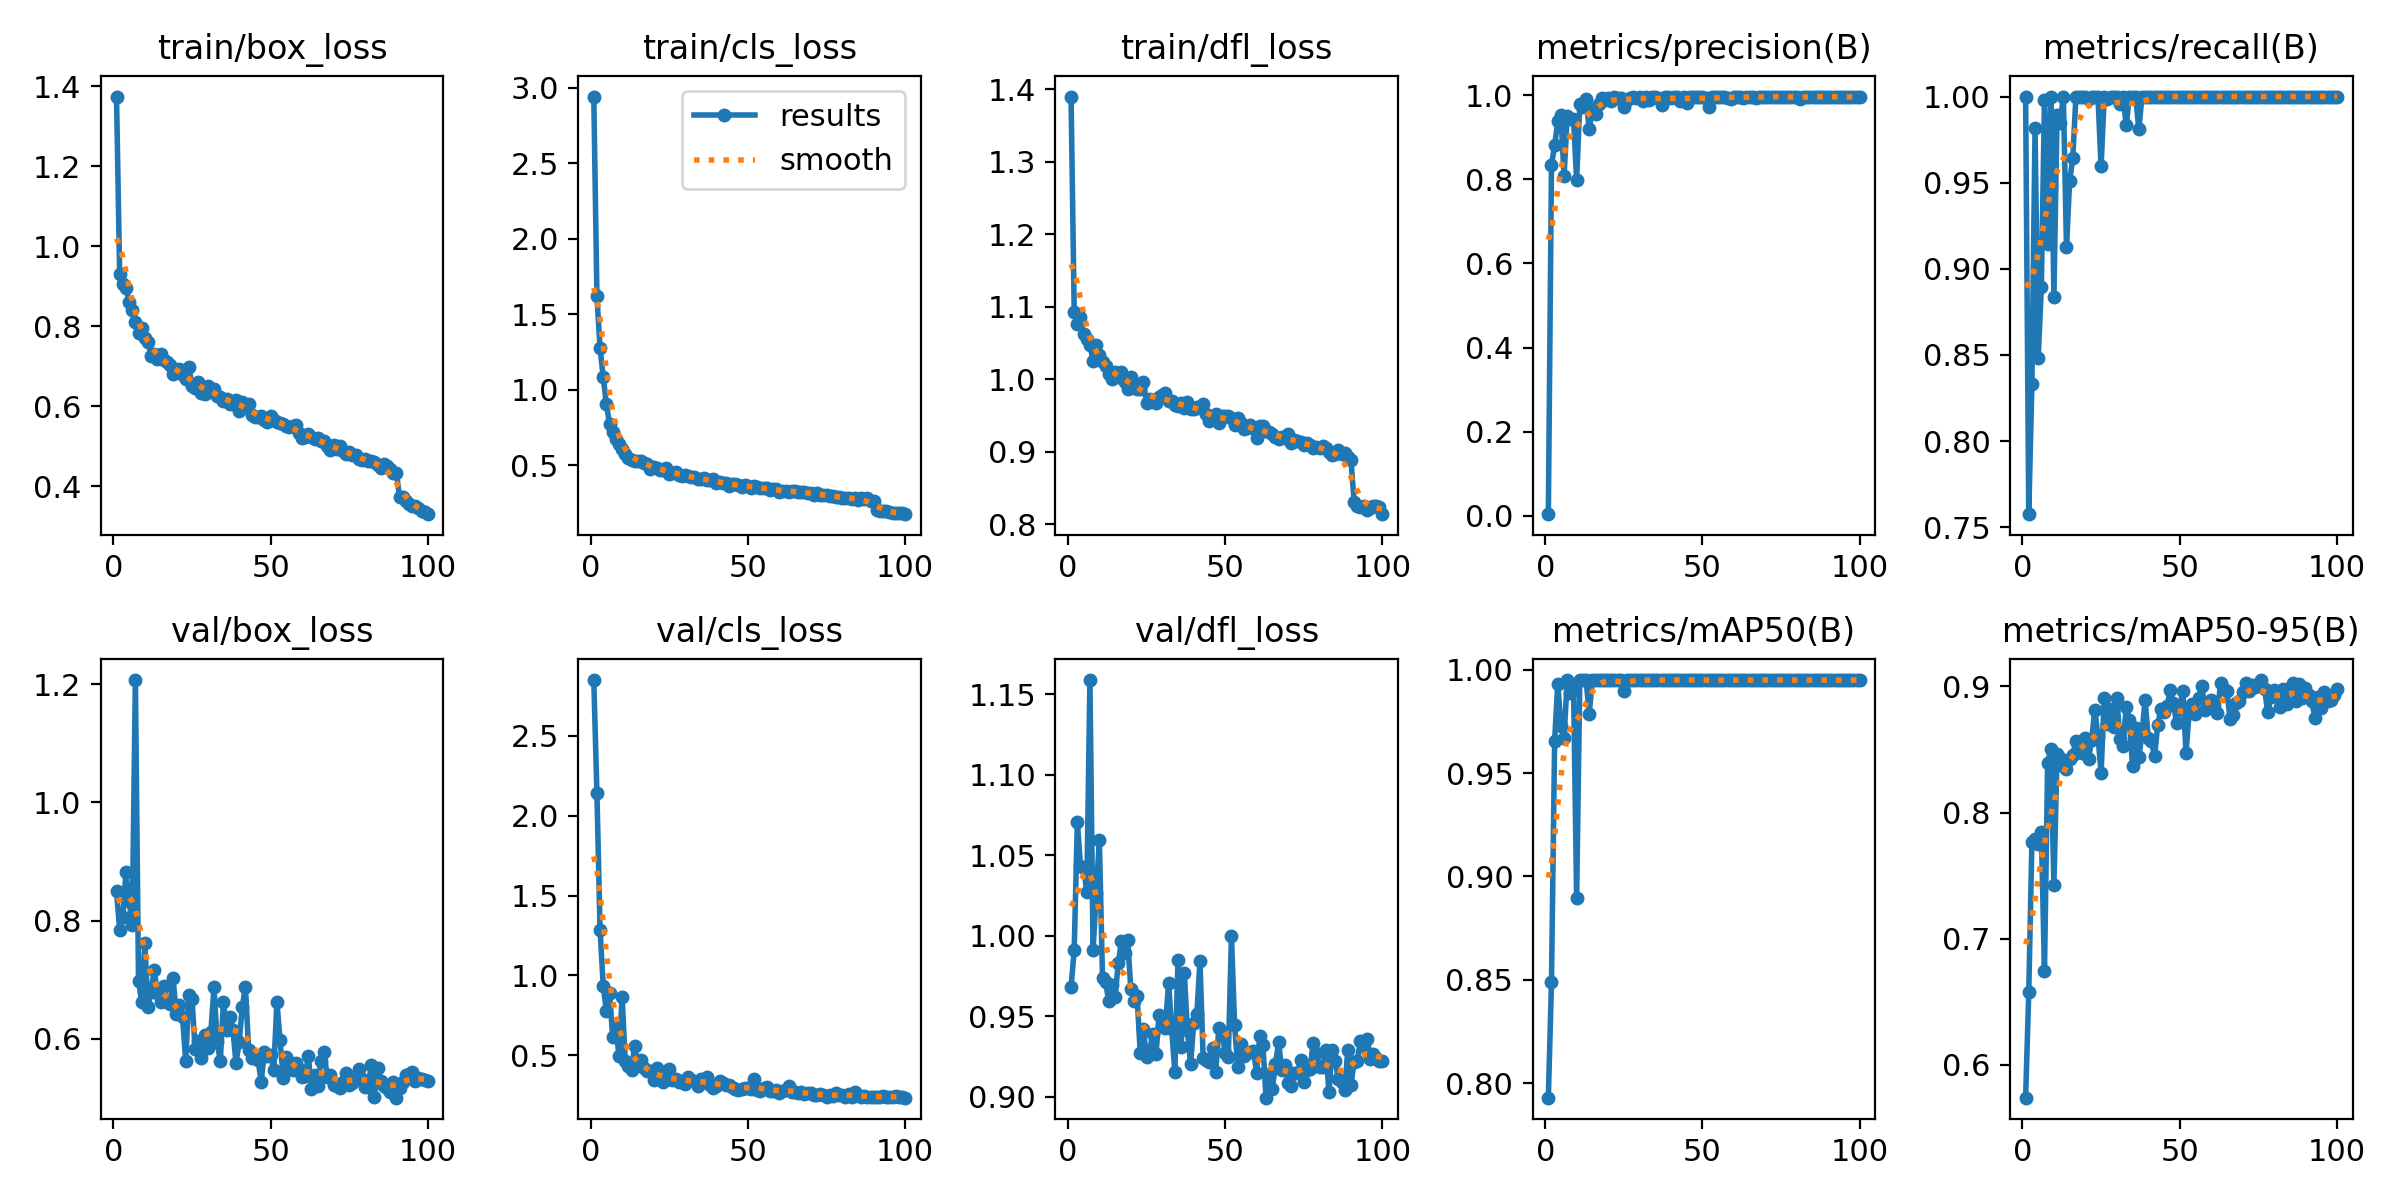

The data file committed next to this chart (first rows):
epoch, time, train/box_loss, train/cls_loss, train/dfl_loss, metrics/precision(B), metrics/recall(B), metrics/mAP50(B), metrics/mAP50-95(B), val/box_loss, val/cls_loss, val/dfl_loss, lr/pg0, lr/pg1, lr/pg2
1, 87.53, 1.374, 2.942, 1.39, 0.00369, 1, 0.793, 0.5741, 0.8497, 2.85, 0.9681, 0.0004664, 0.0004664, 0.0004664
2, 126.1, 0.932, 1.617, 1.093, 0.8339, 0.7575, 0.8489, 0.6576, 0.7848, 2.139, 0.9914, 0.0009334, 0.0009334, 0.0009334
3, 165.9, 0.9062, 1.274, 1.076, 0.8807, 0.8333, 0.9657, 0.7768, 0.8063, 1.286, 1.071, 0.001391, 0.001391, 0.001391
4, 206.6, 0.8966, 1.084, 1.086, 0.9375, 0.9815, 0.9933, 0.7793, 0.8818, 0.9346, 1.043, 0.001387, 0.001387, 0.001387
5, 247.5, 0.8613, 0.9037, 1.063, 0.9526, 0.8481, 0.9729, 0.7748, 0.8328, 0.7763, 1.042, 0.001372, 0.001372, 0.001372
6, 288.6, 0.8408, 0.773, 1.056, 0.8074, 0.8893, 0.9671, 0.7848, 0.7927, 0.892, 1.027, 0.001358, 0.001358, 0.001358
7, 327.9, 0.8115, 0.7205, 1.048, 0.9506, 0.9982, 0.995, 0.6744, 1.207, 0.6161, 1.159, 0.001344, 0.001344, 0.001344
8, 366.7, 0.7839, 0.673, 1.025, 0.944, 0.9146, 0.9886, 0.8396, 0.6987, 0.6883, 0.991, 0.00133, 0.00133, 0.00133
9, 405.7, 0.7967, 0.6399, 1.047, 0.9431, 1, 0.9931, 0.8508, 0.6621, 0.495, 1.027, 0.001316, 0.001316, 0.001316
10, 446.5, 0.7714, 0.6068, 1.034, 0.7982, 0.8836, 0.8897, 0.7429, 0.763, 0.8663, 1.06, 0.001302, 0.001302, 0.001302
11, 487.2, 0.7621, 0.5735, 1.024, 0.9795, 0.9895, 0.995, 0.8463, 0.6548, 0.466, 0.9738, 0.001288, 0.001288, 0.001288
12, 525.9, 0.7261, 0.5493, 1.018, 0.9719, 0.9848, 0.995, 0.8435, 0.6801, 0.4335, 0.971, 0.001273, 0.001273, 0.001273
13, 564.9, 0.7321, 0.5341, 1.008, 0.9905, 1, 0.995, 0.8368, 0.7161, 0.4088, 0.9594, 0.001259, 0.001259, 0.001259
14, 603.6, 0.7179, 0.5276, 1.001, 0.9188, 0.9125, 0.9788, 0.8349, 0.6776, 0.5553, 0.9692, 0.001245, 0.001245, 0.001245
15, 642.7, 0.7303, 0.5268, 1.01, 0.9666, 0.951, 0.995, 0.8429, 0.6626, 0.4406, 0.962, 0.001231, 0.001231, 0.001231
16, 682.2, 0.7147, 0.5271, 1.003, 0.9552, 0.9644, 0.995, 0.846, 0.6894, 0.467, 0.9828, 0.001217, 0.001217, 0.001217
17, 722.4, 0.7117, 0.5138, 1.01, 0.9794, 1, 0.995, 0.8568, 0.6624, 0.4202, 0.9968, 0.001203, 0.001203, 0.001203
18, 763.3, 0.7024, 0.5085, 0.997, 0.9931, 1, 0.995, 0.8513, 0.6598, 0.3999, 0.9893, 0.001189, 0.001189, 0.001189
19, 802.9, 0.6798, 0.4721, 0.9866, 0.988, 1, 0.995, 0.8474, 0.7026, 0.3986, 0.9971, 0.001174, 0.001174, 0.001174
20, 842.6, 0.6911, 0.4855, 1.003, 0.9939, 1, 0.995, 0.859, 0.6414, 0.343, 0.9671, 0.00116, 0.00116, 0.00116
21, 881.2, 0.6944, 0.4833, 0.9939, 0.9862, 0.9987, 0.995, 0.8428, 0.6577, 0.4174, 0.9598, 0.001146, 0.001146, 0.001146
22, 919.9, 0.6783, 0.465, 0.9872, 0.9948, 1, 0.995, 0.8577, 0.6367, 0.3535, 0.9624, 0.001132, 0.001132, 0.001132
23, 958.3, 0.6687, 0.4672, 0.9864, 0.9932, 1, 0.995, 0.8814, 0.5631, 0.3331, 0.9272, 0.001118, 0.001118, 0.001118
24, 995.3, 0.698, 0.4798, 0.9965, 0.9936, 1, 0.995, 0.8607, 0.6747, 0.3576, 0.9421, 0.001104, 0.001104, 0.001104
25, 1034, 0.6522, 0.4421, 0.968, 0.9729, 0.9595, 0.9895, 0.8318, 0.6679, 0.4149, 0.9247, 0.001089, 0.001089, 0.001089
26, 1073, 0.645, 0.447, 0.9727, 0.9876, 1, 0.995, 0.8906, 0.5823, 0.3437, 0.9285, 0.001075, 0.001075, 0.001075
27, 1112, 0.6609, 0.4552, 0.971, 0.9927, 0.9988, 0.995, 0.8701, 0.5961, 0.3483, 0.9392, 0.001061, 0.001061, 0.001061
28, 1150, 0.6332, 0.4363, 0.9669, 0.9957, 1, 0.995, 0.8818, 0.5686, 0.335, 0.9264, 0.001047, 0.001047, 0.001047
29, 1188, 0.6318, 0.43, 0.9756, 0.9943, 1, 0.995, 0.8681, 0.6065, 0.3368, 0.9511, 0.001033, 0.001033, 0.001033
30, 1226, 0.6522, 0.4335, 0.9786, 0.996, 1, 0.995, 0.8908, 0.5839, 0.3212, 0.9442, 0.001019, 0.001019, 0.001019
31, 1263, 0.6436, 0.4247, 0.9816, 0.9865, 0.9955, 0.995, 0.8582, 0.6116, 0.364, 0.9426, 0.001005, 0.001005, 0.001005
32, 1302, 0.644, 0.4179, 0.9697, 0.9958, 1, 0.995, 0.8529, 0.6875, 0.3447, 0.9709, 0.0009904, 0.0009904, 0.0009904
33, 1341, 0.6256, 0.4178, 0.9698, 0.9889, 0.9835, 0.995, 0.8841, 0.5955, 0.3412, 0.9422, 0.0009763, 0.0009763, 0.0009763
34, 1381, 0.6223, 0.4094, 0.9647, 0.9962, 1, 0.995, 0.8731, 0.5624, 0.3084, 0.9156, 0.0009621, 0.0009621, 0.0009621
35, 1419, 0.6131, 0.4074, 0.9637, 0.9956, 1, 0.995, 0.8368, 0.6631, 0.3502, 0.9848, 0.000948, 0.000948, 0.000948
36, 1457, 0.6183, 0.4119, 0.968, 0.9943, 1, 0.995, 0.8672, 0.6158, 0.3306, 0.9312, 0.0009339, 0.0009339, 0.0009339
37, 1495, 0.6068, 0.3993, 0.9599, 0.9772, 0.9809, 0.995, 0.8439, 0.6369, 0.3643, 0.9772, 0.0009197, 0.0009197, 0.0009197
38, 1533, 0.6125, 0.4009, 0.9687, 0.9957, 1, 0.995, 0.8629, 0.616, 0.3159, 0.9413, 0.0009056, 0.0009056, 0.0009056
39, 1571, 0.6163, 0.4043, 0.9588, 0.9949, 1, 0.995, 0.8892, 0.5591, 0.2952, 0.9202, 0.0008914, 0.0008914, 0.0008914
40, 1610, 0.5895, 0.3838, 0.9592, 0.9942, 1, 0.995, 0.8589, 0.5945, 0.3095, 0.9456, 0.0008773, 0.0008773, 0.0008773
41, 1650, 0.6097, 0.3857, 0.9622, 0.996, 1, 0.995, 0.8569, 0.6548, 0.3366, 0.9516, 0.0008631, 0.0008631, 0.0008631
42, 1690, 0.6012, 0.3835, 0.9607, 0.9952, 1, 0.995, 0.8446, 0.6885, 0.3287, 0.9843, 0.000849, 0.000849, 0.000849
43, 1728, 0.606, 0.38, 0.966, 0.9863, 1, 0.995, 0.8694, 0.5821, 0.3107, 0.924, 0.0008348, 0.0008348, 0.0008348
44, 1766, 0.5784, 0.3638, 0.9524, 0.9958, 1, 0.995, 0.8822, 0.567, 0.3116, 0.9226, 0.0008207, 0.0008207, 0.0008207
45, 1803, 0.5733, 0.3726, 0.9424, 0.9804, 1, 0.995, 0.8798, 0.5679, 0.2986, 0.9216, 0.0008065, 0.0008065, 0.0008065
46, 1841, 0.5744, 0.3715, 0.9447, 0.9961, 1, 0.995, 0.8844, 0.5649, 0.2908, 0.9302, 0.0007924, 0.0007924, 0.0007924
47, 1879, 0.5757, 0.3651, 0.952, 0.9956, 1, 0.995, 0.8969, 0.5279, 0.2808, 0.9155, 0.0007782, 0.0007782, 0.0007782
48, 1918, 0.5655, 0.3569, 0.9393, 0.9965, 1, 0.995, 0.887, 0.5772, 0.29, 0.9428, 0.0007641, 0.0007641, 0.0007641
49, 1959, 0.562, 0.3659, 0.9491, 0.9959, 1, 0.995, 0.8709, 0.5708, 0.2957, 0.9402, 0.0007499, 0.0007499, 0.0007499
50, 1998, 0.5757, 0.3636, 0.9495, 0.9968, 1, 0.995, 0.8823, 0.5722, 0.2917, 0.9272, 0.0007358, 0.0007358, 0.0007358
51, 2036, 0.5669, 0.3466, 0.9501, 0.9943, 1, 0.995, 0.8966, 0.5476, 0.2892, 0.9248, 0.0007216, 0.0007216, 0.0007216
52, 2075, 0.5617, 0.3613, 0.9469, 0.9715, 1, 0.995, 0.8473, 0.6629, 0.352, 1, 0.0007075, 0.0007075, 0.0007075
53, 2113, 0.5595, 0.3524, 0.9374, 0.9962, 1, 0.995, 0.8792, 0.5982, 0.2842, 0.9448, 0.0006934, 0.0006934, 0.0006934
54, 2152, 0.5556, 0.3495, 0.9467, 0.9965, 1, 0.995, 0.8865, 0.5347, 0.2783, 0.9188, 0.0006792, 0.0006792, 0.0006792
55, 2193, 0.5507, 0.3466, 0.9393, 0.9966, 1, 0.995, 0.878, 0.5694, 0.2925, 0.933, 0.0006651, 0.0006651, 0.0006651
56, 2234, 0.5484, 0.3486, 0.9315, 0.9963, 1, 0.995, 0.891, 0.5616, 0.2988, 0.9254, 0.0006509, 0.0006509, 0.0006509
57, 2273, 0.5506, 0.3344, 0.9328, 0.9961, 1, 0.995, 0.9007, 0.5473, 0.2754, 0.9275, 0.0006368, 0.0006368, 0.0006368
58, 2311, 0.5524, 0.3424, 0.9364, 0.9935, 1, 0.995, 0.8815, 0.5595, 0.2757, 0.9278, 0.0006226, 0.0006226, 0.0006226
59, 2349, 0.5347, 0.3392, 0.9327, 0.9919, 1, 0.995, 0.8839, 0.5499, 0.2793, 0.9287, 0.0006085, 0.0006085, 0.0006085
60, 2387, 0.5204, 0.3214, 0.9186, 0.9967, 1, 0.995, 0.8893, 0.5354, 0.2615, 0.9148, 0.0005943, 0.0005943, 0.0005943
... 40 more rows
